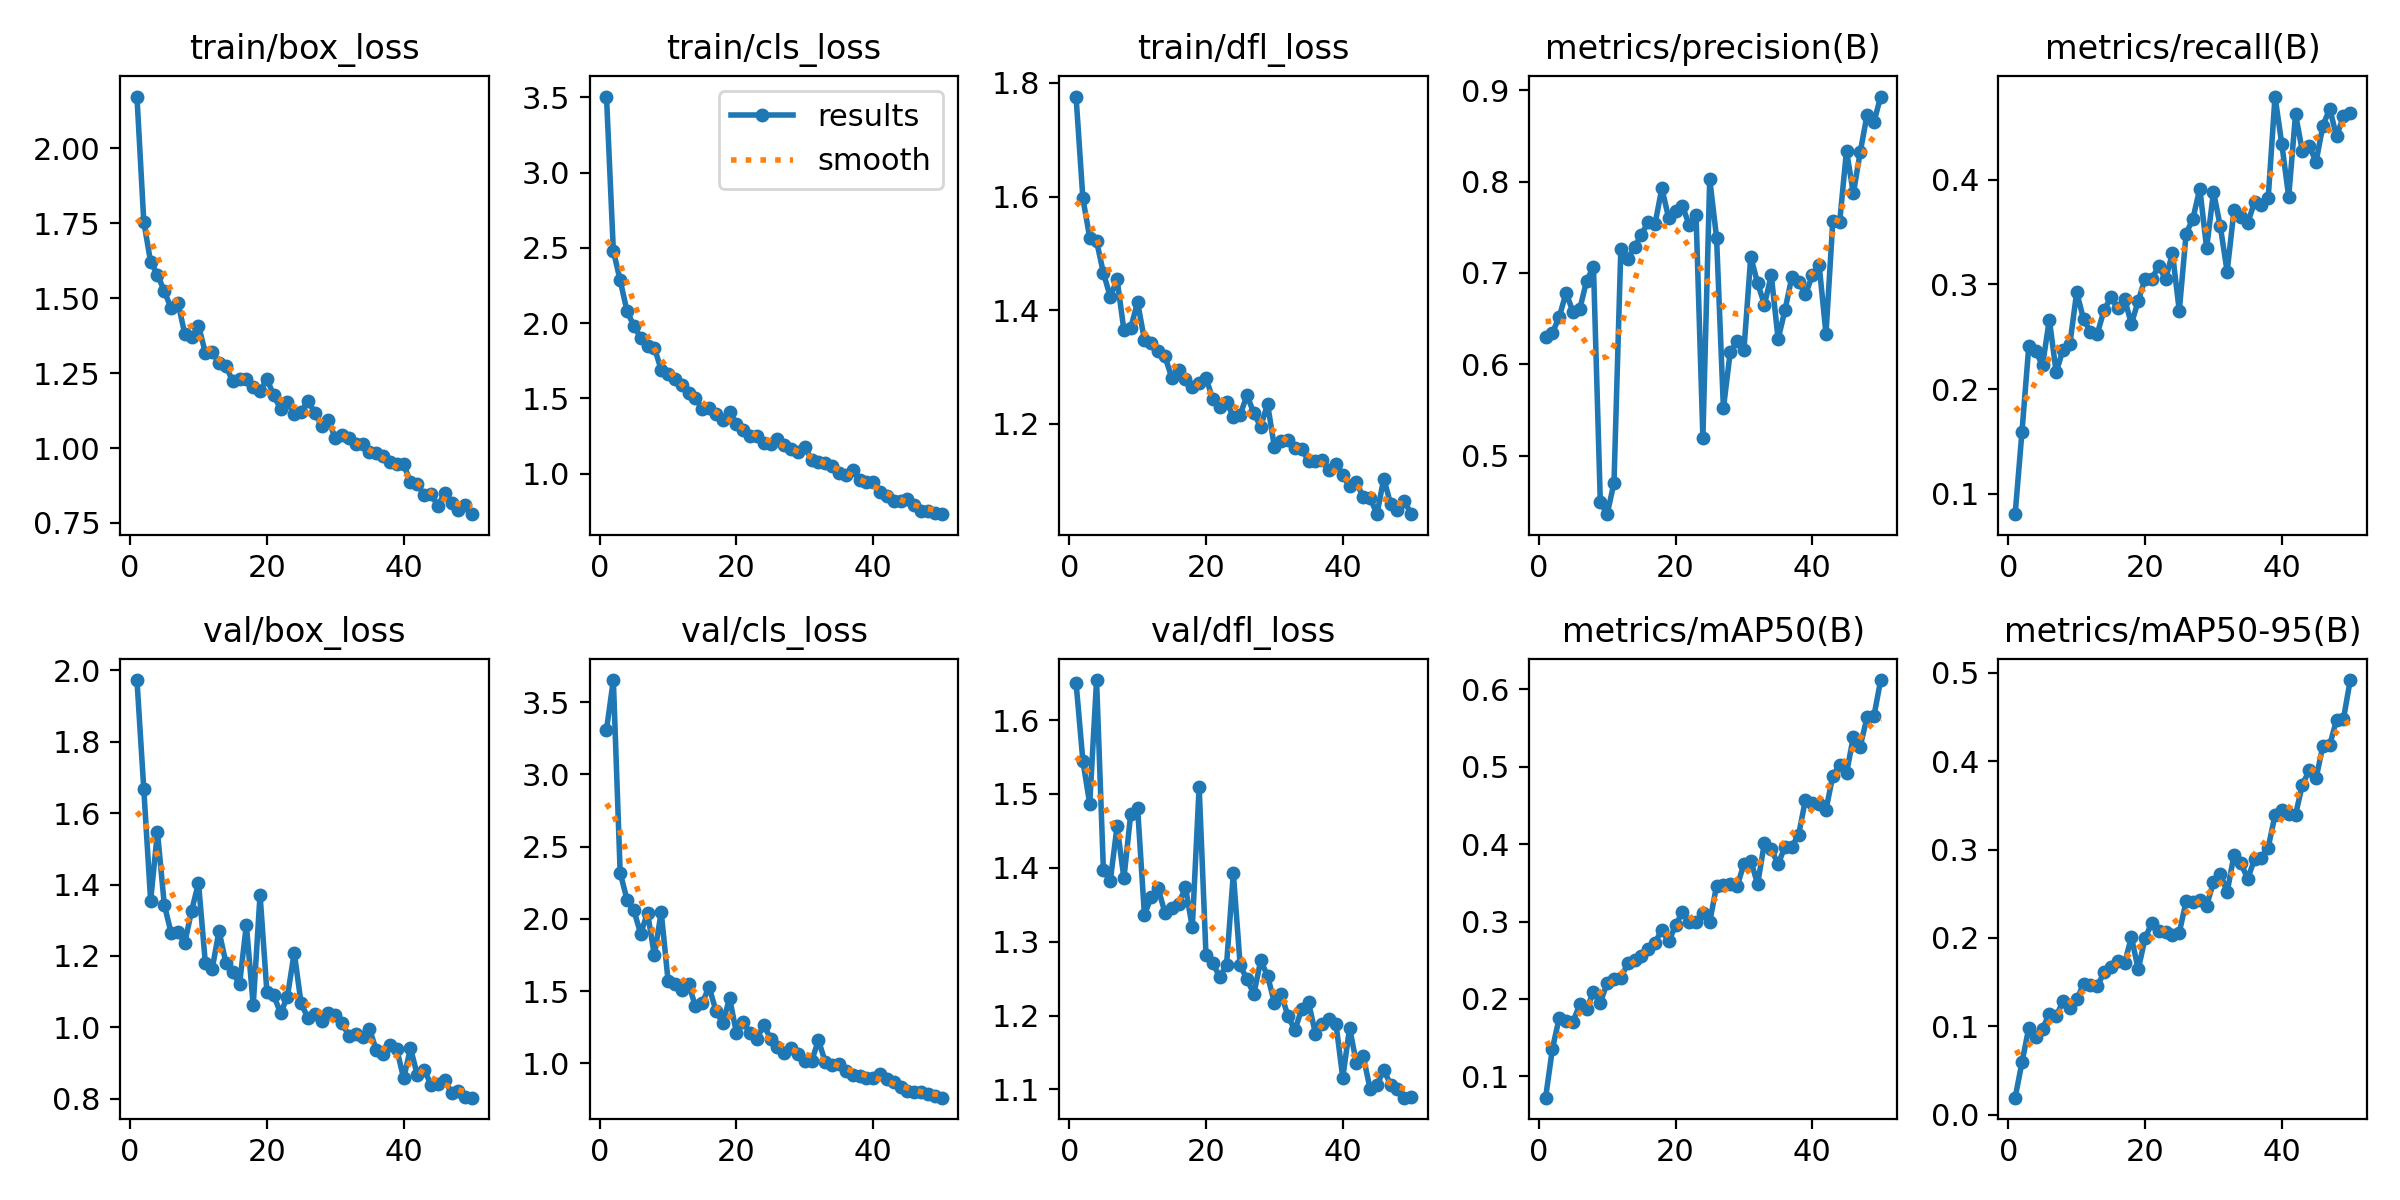

The table this chart was drawn from, first rows:
epoch, time, train/box_loss, train/cls_loss, train/dfl_loss, metrics/precision(B), metrics/recall(B), metrics/mAP50(B), metrics/mAP50-95(B), val/box_loss, val/cls_loss, val/dfl_loss, lr/pg0, lr/pg1, lr/pg2
1, 140.7, 2.173, 3.505, 1.776, 0.6297, 0.08032, 0.07245, 0.01937, 1.973, 3.309, 1.651, 0.0004107, 0.0004107, 0.0004107
2, 293.3, 1.755, 2.481, 1.597, 0.6349, 0.1593, 0.1359, 0.05941, 1.667, 3.653, 1.545, 0.000811, 0.000811, 0.000811
3, 458.7, 1.621, 2.284, 1.528, 0.652, 0.2413, 0.1758, 0.09849, 1.355, 2.319, 1.487, 0.001195, 0.001195, 0.001195
4, 598.7, 1.579, 2.08, 1.521, 0.6785, 0.2366, 0.1718, 0.08813, 1.548, 2.133, 1.654, 0.001176, 0.001176, 0.001176
5, 736.3, 1.523, 1.981, 1.466, 0.6573, 0.2225, 0.1706, 0.09747, 1.344, 2.059, 1.396, 0.001151, 0.001151, 0.001151
6, 860, 1.467, 1.904, 1.424, 0.6606, 0.2665, 0.1929, 0.114, 1.264, 1.897, 1.382, 0.001126, 0.001126, 0.001126
7, 972.8, 1.485, 1.848, 1.454, 0.6916, 0.2159, 0.1873, 0.1112, 1.266, 2.044, 1.456, 0.001102, 0.001102, 0.001102
8, 1087, 1.38, 1.837, 1.365, 0.7067, 0.2378, 0.2088, 0.1286, 1.237, 1.747, 1.386, 0.001077, 0.001077, 0.001077
9, 1199, 1.37, 1.69, 1.369, 0.4497, 0.2429, 0.1953, 0.1211, 1.327, 2.048, 1.473, 0.001052, 0.001052, 0.001052
10, 1333, 1.408, 1.66, 1.414, 0.4363, 0.2926, 0.2204, 0.1304, 1.404, 1.573, 1.481, 0.001027, 0.001027, 0.001027
11, 1474, 1.318, 1.628, 1.347, 0.4705, 0.2668, 0.2262, 0.1477, 1.18, 1.55, 1.336, 0.001002, 0.001002, 0.001002
12, 1620, 1.319, 1.588, 1.343, 0.7264, 0.2546, 0.2271, 0.1465, 1.164, 1.505, 1.361, 0.0009778, 0.0009778, 0.0009778
13, 1758, 1.285, 1.536, 1.329, 0.7154, 0.2525, 0.2458, 0.1454, 1.27, 1.548, 1.373, 0.000953, 0.000953, 0.000953
14, 1904, 1.275, 1.501, 1.319, 0.7281, 0.2754, 0.2503, 0.161, 1.181, 1.396, 1.339, 0.0009283, 0.0009283, 0.0009283
15, 2051, 1.222, 1.43, 1.281, 0.742, 0.2877, 0.2549, 0.1669, 1.154, 1.419, 1.345, 0.0009035, 0.0009035, 0.0009035
16, 2189, 1.231, 1.438, 1.295, 0.7558, 0.2775, 0.2641, 0.174, 1.121, 1.529, 1.351, 0.0008787, 0.0008787, 0.0008787
17, 2323, 1.231, 1.397, 1.279, 0.7537, 0.2862, 0.2728, 0.1716, 1.287, 1.364, 1.374, 0.000854, 0.000854, 0.000854
18, 2445, 1.204, 1.358, 1.264, 0.7926, 0.2623, 0.2893, 0.2008, 1.062, 1.28, 1.319, 0.0008293, 0.0008293, 0.0008293
19, 2613, 1.19, 1.408, 1.271, 0.7599, 0.2843, 0.2742, 0.1646, 1.372, 1.451, 1.51, 0.0008045, 0.0008045, 0.0008045
20, 4033, 1.231, 1.33, 1.28, 0.7683, 0.3054, 0.295, 0.1998, 1.1, 1.211, 1.282, 0.0007797, 0.0007797, 0.0007797
21, 4213, 1.176, 1.289, 1.243, 0.7734, 0.3055, 0.312, 0.2172, 1.09, 1.285, 1.271, 0.000755, 0.000755, 0.000755
22, 4389, 1.131, 1.248, 1.23, 0.7523, 0.3178, 0.2992, 0.2084, 1.039, 1.209, 1.252, 0.0007302, 0.0007302, 0.0007302
23, 4574, 1.153, 1.248, 1.239, 0.7634, 0.3049, 0.2998, 0.2073, 1.086, 1.171, 1.268, 0.0007055, 0.0007055, 0.0007055
24, 4768, 1.115, 1.202, 1.212, 0.52, 0.3301, 0.3116, 0.2034, 1.21, 1.267, 1.393, 0.0006808, 0.0006808, 0.0006808
25, 4955, 1.12, 1.195, 1.216, 0.8028, 0.2748, 0.2995, 0.2059, 1.067, 1.169, 1.268, 0.000656, 0.000656, 0.000656
26, 5137, 1.159, 1.234, 1.25, 0.7386, 0.3486, 0.3462, 0.2416, 1.026, 1.115, 1.249, 0.0006312, 0.0006312, 0.0006312
27, 5332, 1.118, 1.188, 1.219, 0.5522, 0.363, 0.3468, 0.2411, 1.036, 1.07, 1.229, 0.0006065, 0.0006065, 0.0006065
28, 5496, 1.074, 1.163, 1.195, 0.6137, 0.3916, 0.3491, 0.2428, 1.019, 1.109, 1.275, 0.0005818, 0.0005818, 0.0005818
29, 5696, 1.094, 1.147, 1.235, 0.6253, 0.3346, 0.3453, 0.2366, 1.039, 1.065, 1.254, 0.000557, 0.000557, 0.000557
30, 5879, 1.033, 1.176, 1.159, 0.6159, 0.3885, 0.3745, 0.2631, 1.033, 1.019, 1.217, 0.0005322, 0.0005322, 0.0005322
31, 6068, 1.045, 1.093, 1.17, 0.7178, 0.3555, 0.3787, 0.2728, 1.011, 1.017, 1.229, 0.0005075, 0.0005075, 0.0005075
32, 6261, 1.033, 1.075, 1.171, 0.6889, 0.3122, 0.3484, 0.2518, 0.9762, 1.161, 1.199, 0.0004827, 0.0004827, 0.0004827
33, 6431, 1.013, 1.073, 1.157, 0.6655, 0.3709, 0.4018, 0.2937, 0.9818, 1.006, 1.18, 0.000458, 0.000458, 0.000458
34, 6569, 1.014, 1.052, 1.156, 0.6975, 0.3641, 0.3937, 0.2848, 0.9742, 0.9904, 1.209, 0.0004332, 0.0004332, 0.0004332
35, 6694, 0.9859, 1.008, 1.134, 0.6277, 0.3584, 0.3739, 0.2669, 0.9952, 0.9973, 1.218, 0.0004085, 0.0004085, 0.0004085
36, 6819, 0.9834, 0.9947, 1.134, 0.6593, 0.3788, 0.3969, 0.2888, 0.9364, 0.9465, 1.176, 0.0003837, 0.0003837, 0.0003837
37, 6944, 0.9723, 1.023, 1.136, 0.6955, 0.376, 0.3968, 0.2907, 0.9257, 0.9201, 1.189, 0.000359, 0.000359, 0.000359
38, 7063, 0.9551, 0.9584, 1.119, 0.69, 0.3825, 0.4122, 0.3023, 0.9515, 0.9141, 1.196, 0.0003343, 0.0003343, 0.0003343
39, 7172, 0.9484, 0.9467, 1.13, 0.6767, 0.4797, 0.4576, 0.3389, 0.9381, 0.897, 1.189, 0.0003095, 0.0003095, 0.0003095
40, 7280, 0.9454, 0.9484, 1.11, 0.6973, 0.4339, 0.4531, 0.3452, 0.857, 0.8981, 1.116, 0.0002848, 0.0002848, 0.0002848
41, 7386, 0.8862, 0.8794, 1.09, 0.7087, 0.3837, 0.4518, 0.3403, 0.9416, 0.9283, 1.183, 0.00026, 0.00026, 0.00026
42, 7492, 0.8791, 0.8531, 1.097, 0.6335, 0.4628, 0.4444, 0.3393, 0.8663, 0.8883, 1.135, 0.0002352, 0.0002352, 0.0002352
43, 7612, 0.843, 0.8167, 1.071, 0.7572, 0.4272, 0.4884, 0.3735, 0.8812, 0.8705, 1.145, 0.0002105, 0.0002105, 0.0002105
44, 7740, 0.8456, 0.8177, 1.07, 0.7557, 0.4322, 0.5023, 0.3896, 0.8392, 0.8336, 1.1, 0.0001857, 0.0001857, 0.0001857
45, 7864, 0.8081, 0.8341, 1.041, 0.8338, 0.4174, 0.4913, 0.3804, 0.8418, 0.8088, 1.106, 0.000161, 0.000161, 0.000161
46, 7986, 0.85, 0.7942, 1.104, 0.7869, 0.4518, 0.5389, 0.4175, 0.8527, 0.801, 1.126, 0.0001363, 0.0001363, 0.0001363
47, 8122, 0.8179, 0.7524, 1.059, 0.8319, 0.4679, 0.5261, 0.4181, 0.8156, 0.7989, 1.106, 0.0001115, 0.0001115, 0.0001115
48, 8246, 0.7929, 0.7495, 1.049, 0.8725, 0.4416, 0.5637, 0.4469, 0.8203, 0.7843, 1.101, 8.675e-05, 8.675e-05, 8.675e-05
49, 8353, 0.8117, 0.7422, 1.064, 0.8646, 0.4608, 0.5649, 0.4474, 0.8054, 0.7722, 1.089, 6.2e-05, 6.2e-05, 6.2e-05
50, 8480, 0.7794, 0.7314, 1.041, 0.8929, 0.4636, 0.612, 0.4917, 0.8029, 0.7623, 1.09, 3.725e-05, 3.725e-05, 3.725e-05
